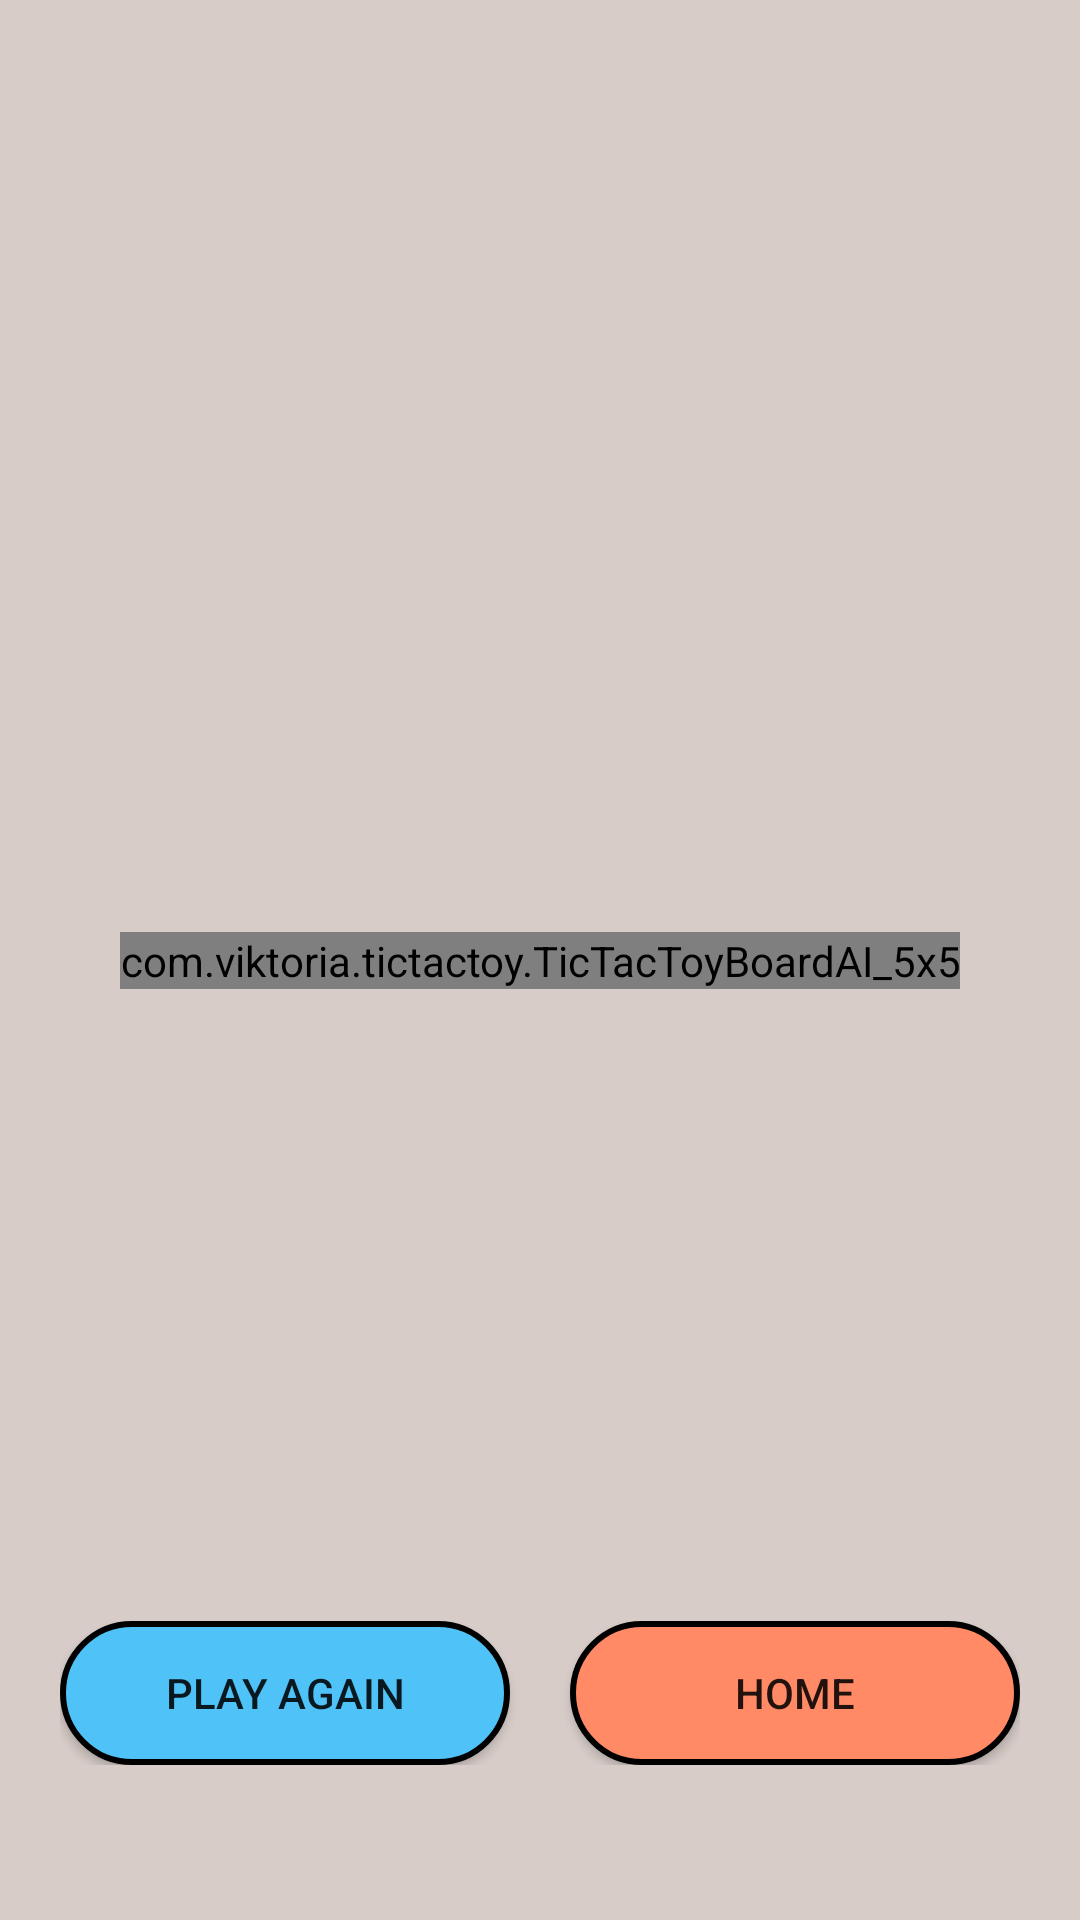

The Android layout XML behind this screen, and the referenced resources:
<!-- AndroidManifest.xml: application theme Theme.TicTacToy -->
<!-- res/layout/game_display_ai5x5.xml -->
<?xml version="1.0" encoding="utf-8"?>
<androidx.constraintlayout.widget.ConstraintLayout xmlns:android="http://schemas.android.com/apk/res/android"
    xmlns:app="http://schemas.android.com/apk/res-auto"
    xmlns:tools="http://schemas.android.com/tools"
    xmlns:custom="http://schemas.android.com/apk/res-auto"
    android:id="@+id/main"
    android:layout_width="match_parent"
    android:layout_height="match_parent"
    tools:context=".GameDisplayAI_5x5"
    android:background="#D7CCC8">

    <TextView
        android:id="@+id/textView9"
        android:layout_width="wrap_content"
        android:layout_height="wrap_content"
        android:textSize="24sp"
        android:textStyle="bold"
        app:layout_constraintBottom_toBottomOf="parent"
        app:layout_constraintEnd_toEndOf="parent"
        app:layout_constraintHorizontal_bias="0.498"
        app:layout_constraintStart_toStartOf="parent"
        app:layout_constraintTop_toTopOf="parent"
        app:layout_constraintVertical_bias="0.063" />

    <androidx.constraintlayout.widget.ConstraintLayout
        android:id="@+id/constraintLayout2"
        android:layout_width="wrap_content"
        android:layout_height="wrap_content"
        app:layout_constraintBottom_toBottomOf="parent"
        app:layout_constraintEnd_toEndOf="parent"
        app:layout_constraintHorizontal_bias="0.496"
        app:layout_constraintStart_toStartOf="parent"
        app:layout_constraintTop_toTopOf="parent"
        app:layout_constraintVertical_bias="0.913">

        <Button
            android:id="@+id/button10"
            android:layout_width="150dp"
            android:layout_height="wrap_content"
            android:background="@drawable/blue_button"
            android:onClick="playAgainButtonClick_5x5AI"
            android:text="@string/playAgainButton"
            app:layout_constraintBottom_toBottomOf="parent"
            app:layout_constraintStart_toStartOf="parent"
            app:layout_constraintTop_toTopOf="parent" />

        <Button
            android:id="@+id/button11"
            android:layout_width="150dp"
            android:layout_height="wrap_content"
            android:layout_marginStart="20dp"
            android:background="@drawable/red_button"
            android:onClick="homeButtonClick_5x5AI"
            android:text="@string/homeButton"
            app:layout_constraintBottom_toBottomOf="parent"
            app:layout_constraintEnd_toEndOf="parent"
            app:layout_constraintHorizontal_bias="0.0"
            app:layout_constraintStart_toEndOf="@+id/button10"
            app:layout_constraintTop_toTopOf="parent"
            app:layout_constraintVertical_bias="0.0" />
    </androidx.constraintlayout.widget.ConstraintLayout>

    <com.viktoria.tictactoy.TicTacToyBoardAI_5x5
        android:id="@+id/ticTacToyBoardAI_5x5"
        android:layout_width="wrap_content"
        android:layout_height="wrap_content"
        app:layout_constraintBottom_toBottomOf="parent"
        app:layout_constraintEnd_toEndOf="parent"
        app:layout_constraintStart_toStartOf="parent"
        app:layout_constraintTop_toTopOf="parent"
        custom:boardColorAI_5x5 = "#000000"
        custom:XColorAI_5x5 = "#FF0000"
        custom:OColorAI_5x5 = "#0000FF"/>
</androidx.constraintlayout.widget.ConstraintLayout>
<!-- resources referenced by this layout -->
<resources>
  <!-- drawable blue_button (drawable) -->
  <?xml version="1.0" encoding="utf-8"?>
  <selector xmlns:android="http://schemas.android.com/apk/res/android">
      <item>
          <shape android:shape = "rectangle">
              <solid android:color="#4FC3F7"/>
              <corners android:radius="100dp"/>
              <stroke android:color="@color/black" android:width="2dp"/>
          </shape>
      </item>
  
  </selector>
  <!-- drawable red_button (drawable) -->
  <?xml version="1.0" encoding="utf-8"?>
  <selector xmlns:android="http://schemas.android.com/apk/res/android">
      <item>
          <shape android:shape = "rectangle">
              <solid android:color="#FF8A65"/>
              <corners android:radius="100dp"/>
              <stroke android:color="@color/black" android:width="2dp"/>
          </shape>
      </item>
  
  </selector>
  <string name="homeButton">Home</string>
  <string name="playAgainButton">Play Again</string>
  <style name="Theme.TicTacToy" parent="Base.Theme.TicTacToy" />
  <color name="black">#FF000000</color>
  <style name="Base.Theme.TicTacToy" parent="Theme.AppCompat.Light.NoActionBar">
          
          
      </style>
</resources>
